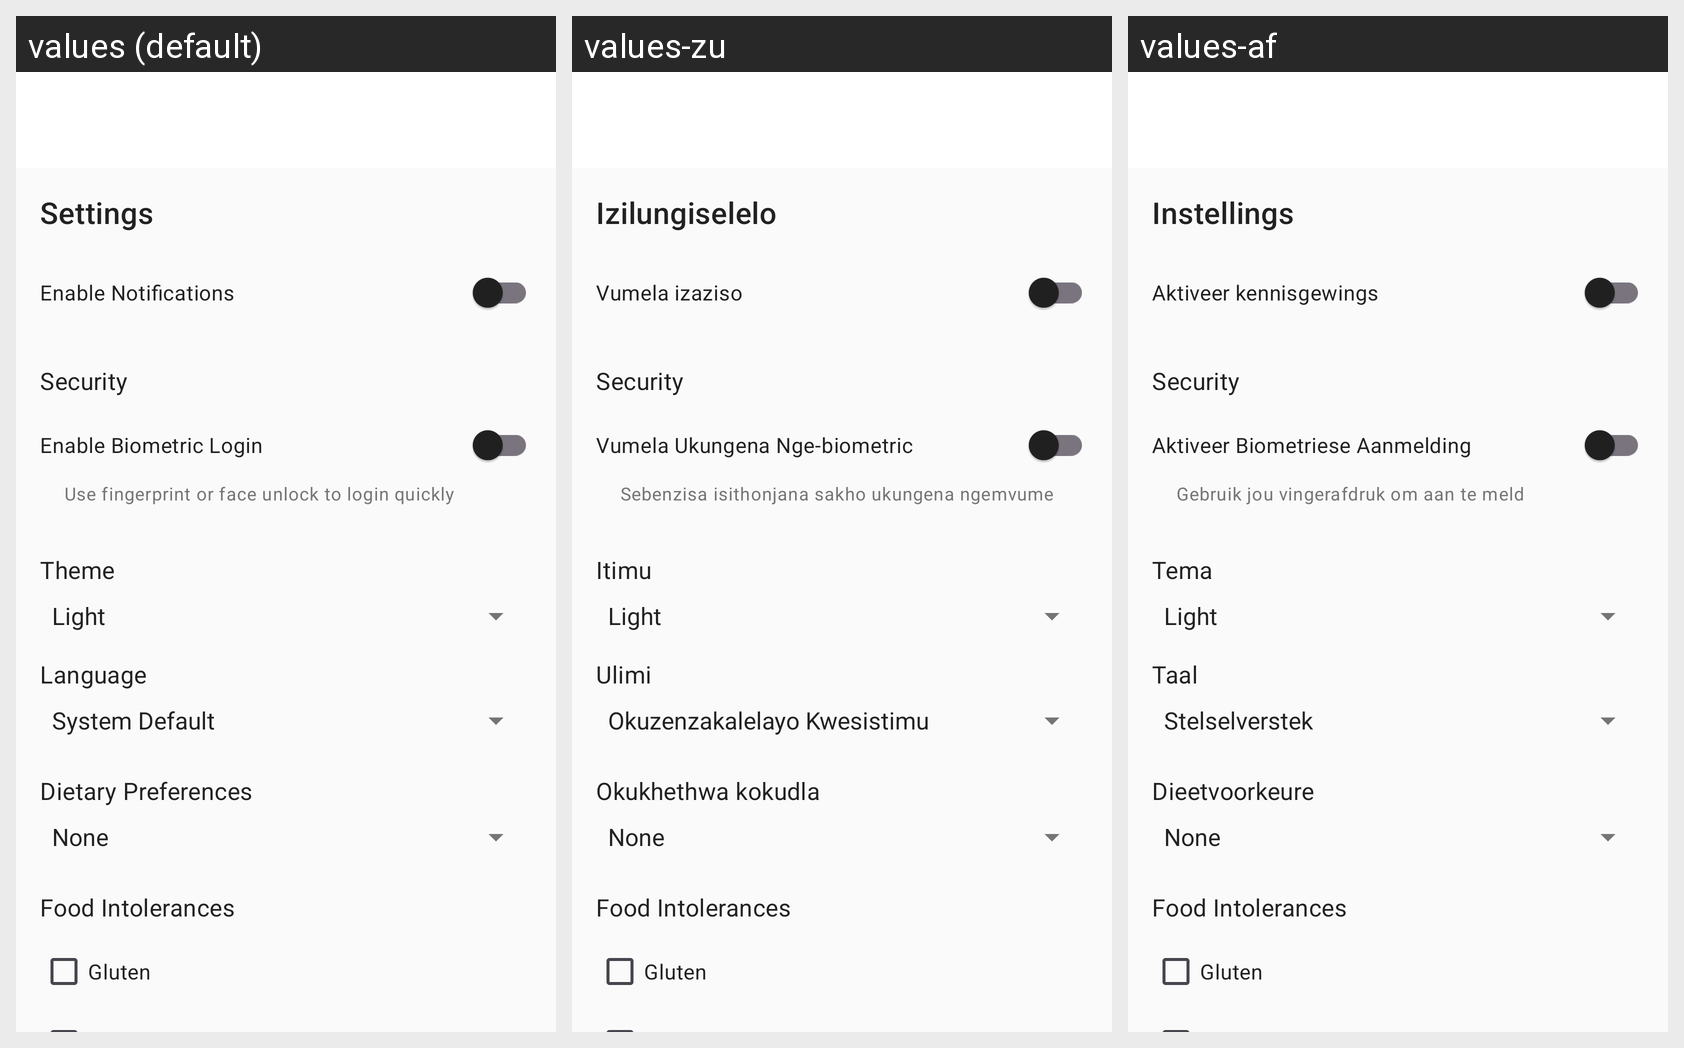

Strings drawn on this Android screen and how each of the app's shown locales translates them:
Android screen res/layout/activity_settings.xml rendered under 3 locales, left to right: values (default), values-zu, values-af. Device: Nexus 5 (rendered at 1080×1920; each locale shown at half size, 540×960, under a caption strip naming it); theme Theme.FridgeFairy.NoActionBar.
Strings drawn on this screen, with the default value and each locale's value (text and hints the layout hard-codes, and strings that could not be matched under every locale, appear in the picture but are not listed):

settings
  values: Settings
  values-zu: Izilungiselelo
  values-af: Instellings

enable_notifications
  values: Enable Notifications
  values-zu: Vumela izaziso
  values-af: Aktiveer kennisgewings

enable_biometric
  values: Enable Biometric Login
  values-zu: Vumela Ukungena Nge-biometric
  values-af: Aktiveer Biometriese Aanmelding

biometric_description
  values: Use fingerprint or face unlock to login quickly
  values-zu: Sebenzisa isithonjana sakho ukungena ngemvume
  values-af: Gebruik jou vingerafdruk om aan te meld

theme
  values: Theme
  values-zu: Itimu
  values-af: Tema

language
  values: Language
  values-zu: Ulimi
  values-af: Taal

dietary_preferences
  values: Dietary Preferences
  values-zu: Okukhethwa kokudla
  values-af: Dieetvoorkeure
